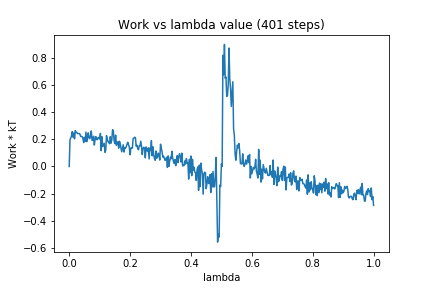

The table this chart was drawn from, first rows:
0, 0.0
1, 0.1943
2, 0.2103
3, 0.2224
4, 0.2561
5, 0.2155
6, 0.2461
7, 0.203
8, 0.2637
9, 0.2505
10, 0.2503
11, 0.2415
12, 0.2412
13, 0.2426
14, 0.2391
15, 0.2206
16, 0.2208
17, 0.2193
18, 0.2059
19, 0.1752
20, 0.2139
21, 0.1836
22, 0.2525
23, 0.1825
24, 0.201
25, 0.2469
26, 0.2152
27, 0.2047
28, 0.2272
29, 0.261
30, 0.1915
31, 0.1927
32, 0.2223
33, 0.1572
34, 0.1994
35, 0.2193
36, 0.1985
37, 0.197
38, 0.2131
39, 0.211
40, 0.2017
41, 0.2426
42, 0.116
43, 0.2182
44, 0.1466
45, 0.1576
46, 0.1703
47, 0.1037
48, 0.1206
49, 0.2265
50, 0.2001
51, 0.1819
52, 0.1829
53, 0.1667
54, 0.2193
55, 0.1714
56, 0.1964
57, 0.2705
58, 0.261
59, 0.1903
60, 0.1686
... 340 more rows
